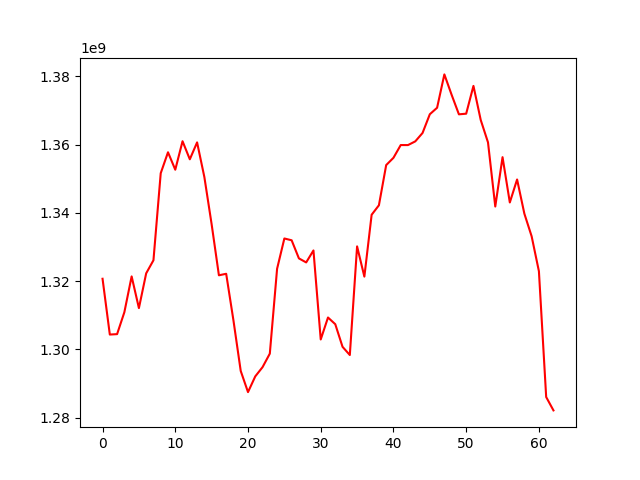

The data file committed next to this chart (first rows):
, 0
0, 1320707222
1, 1304357179
2, 1304478235
3, 1310901232
4, 1321398353
5, 1312107377
6, 1322301954
7, 1326126951
8, 1351643370
9, 1357774993
10, 1352664814
11, 1361013449
12, 1355718644
13, 1360674062
14, 1350514473
15, 1336671667
16, 1321723144
17, 1322166783
18, 1308485361
19, 1293684945
20, 1287487273
21, 1292102661
22, 1294801366
23, 1298765526
24, 1323635459
25, 1332512293
26, 1331984602
27, 1326678528
28, 1325496166
29, 1329006086
30, 1302914034
31, 1309352001
32, 1307388694
33, 1300761710
34, 1298351496
35, 1330194567
36, 1321331161
37, 1339463819
38, 1342244608
39, 1354020962
40, 1356154791
41, 1359889609
42, 1359886436
43, 1360970661
44, 1363429682
45, 1368922230
46, 1370820512
47, 1380599289
48, 1374609661
49, 1368897409
50, 1369084939
51, 1377227425
52, 1367240087
53, 1360672375
54, 1341877232
55, 1356338942
56, 1343068087
57, 1349803028
58, 1339789604
59, 1333151169
... 3 more rows
